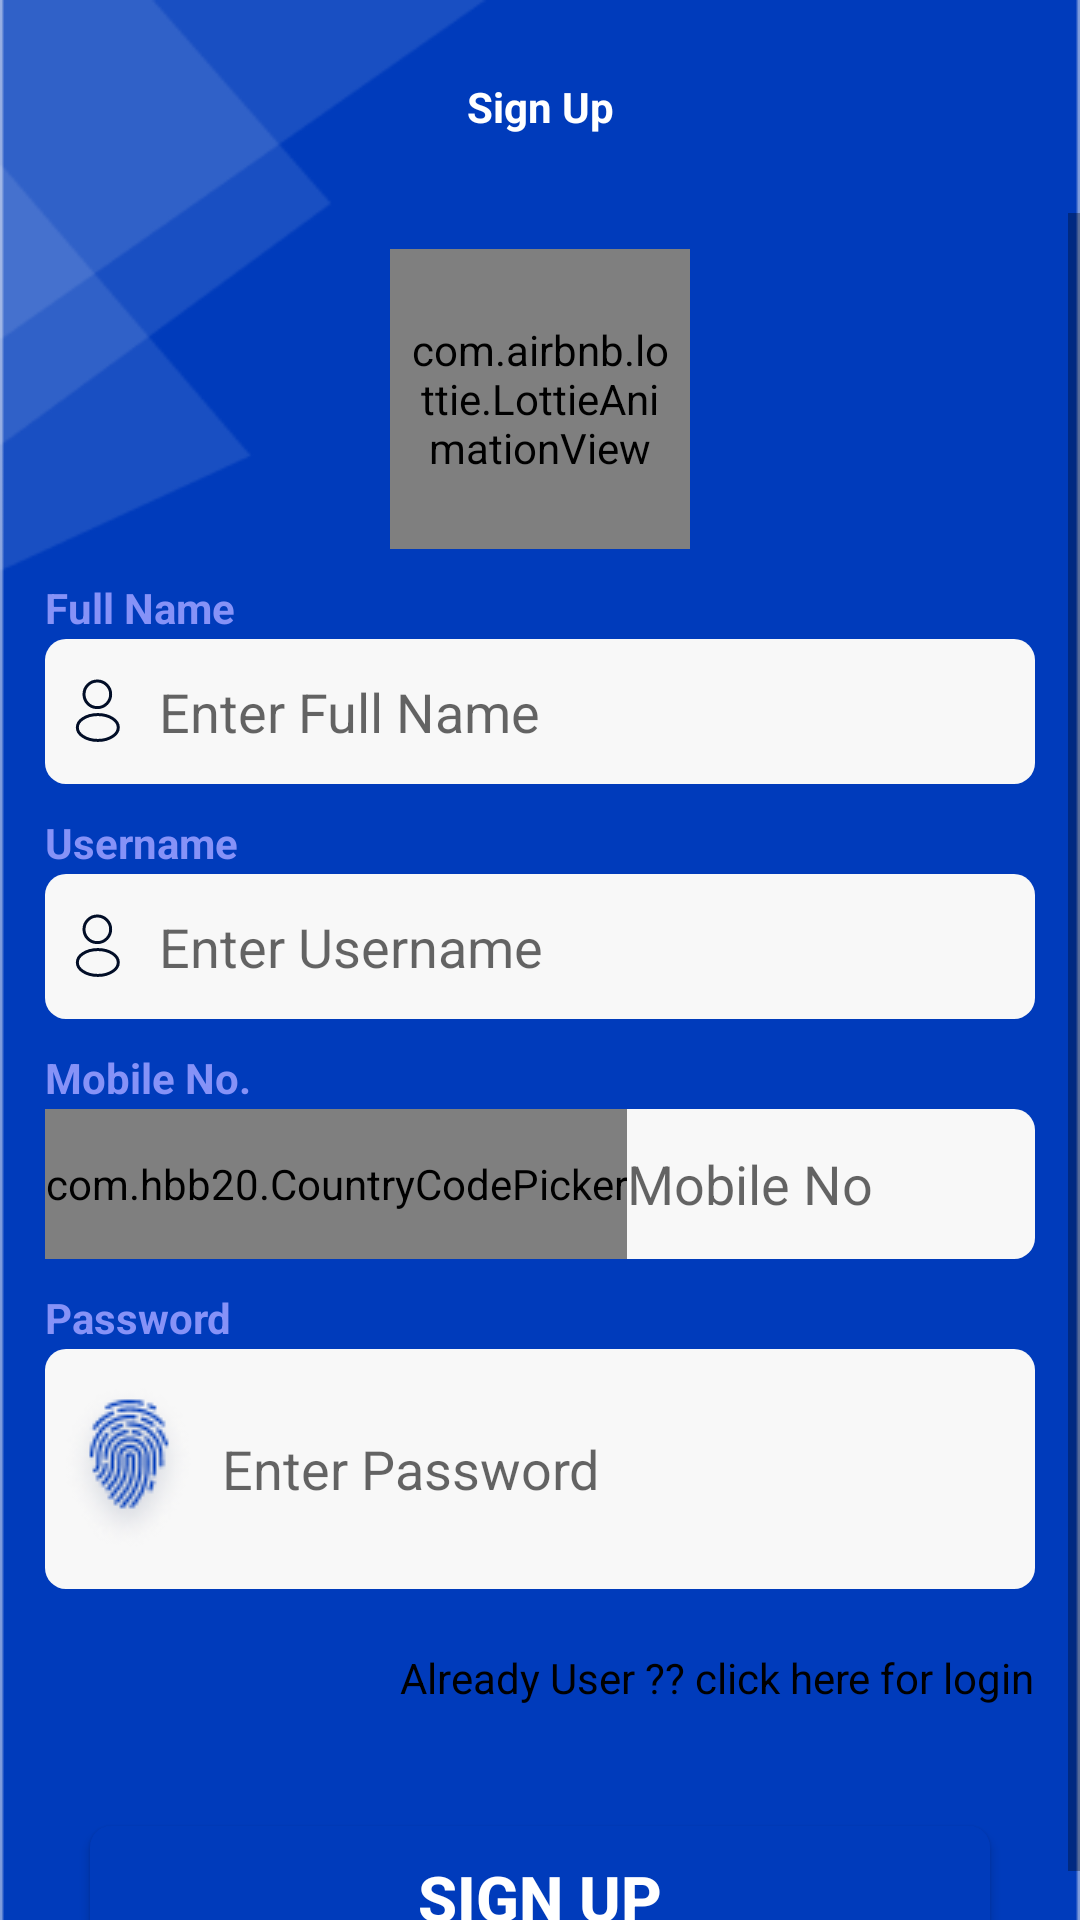

Layout XML and referenced resources for this Android screen:
<!-- AndroidManifest.xml: application theme Theme.Bank_Ui -->
<!-- res/layout/activity_signup.xml -->
<?xml version="1.0" encoding="utf-8"?>
<androidx.constraintlayout.widget.ConstraintLayout xmlns:android="http://schemas.android.com/apk/res/android"
    xmlns:app="http://schemas.android.com/apk/res-auto"
    xmlns:tools="http://schemas.android.com/tools"
    android:layout_width="match_parent"
    android:layout_height="match_parent"
    android:background="@drawable/background"
    tools:context=".LoginActivity.Signup">

    <TextView
        android:layout_width="wrap_content"
        android:layout_height="wrap_content"
        android:text="Sign Up"
        android:textColor="@color/white"
        android:textStyle="bold"
        app:layout_constraintBottom_toTopOf="@id/scroll"
        app:layout_constraintEnd_toEndOf="parent"
        app:layout_constraintStart_toStartOf="parent"
        app:layout_constraintTop_toTopOf="parent" />

    <ScrollView
        android:id="@+id/scroll"
        android:layout_width="match_parent"
        android:layout_height="0dp"
        android:layout_marginTop="71dp"
        android:background="@drawable/bg_second_constraint"
        android:orientation="vertical"
        app:layout_constraintBottom_toBottomOf="parent"
        app:layout_constraintEnd_toEndOf="parent"
        app:layout_constraintStart_toStartOf="parent"
        app:layout_constraintTop_toTopOf="parent">


        <LinearLayout
            android:layout_width="match_parent"
            android:layout_height="match_parent"
            android:orientation="vertical">

            <com.airbnb.lottie.LottieAnimationView
                android:id="@+id/im3"
                android:layout_width="100dp"
                android:layout_height="100dp"
                android:layout_gravity="center"
                android:layout_marginTop="12dp"
                android:background="@drawable/bg_circle"
                android:padding="5dp"
                app:lottie_autoPlay="true"
                app:lottie_loop="true"
                app:lottie_rawRes="@raw/lottie_signup" />

            <TextView
                android:layout_width="wrap_content"
                android:layout_height="wrap_content"
                android:layout_marginStart="15dp"
                android:text="Full Name"
                android:layout_marginTop="10dp"
                android:textColor="@color/lavender"
                android:textSize="14sp"
                android:textStyle="bold" />

            <EditText
                android:id="@+id/fullNameEt"
                android:layout_width="match_parent"
                android:inputType="textPersonName"
                android:layout_marginTop="1dp"
                android:layout_height="wrap_content"
                android:layout_marginHorizontal="15dp"
                android:background="@drawable/bg_textview"
                android:drawableStart="@drawable/ic_fullname"
                android:drawablePadding="8dp"
                android:hint="Enter Full Name"
                android:paddingHorizontal="5dp"
                android:paddingVertical="12dp" />

            <TextView
                android:layout_width="wrap_content"
                android:layout_height="wrap_content"
                android:layout_marginStart="15dp"
                android:text="Username"
                android:layout_marginTop="10dp"
                android:textColor="@color/lavender"
                android:textSize="14sp"
                android:textStyle="bold" />
            <EditText
                android:id="@+id/usernameEt"
                android:layout_width="match_parent"
                android:layout_height="wrap_content"
                android:layout_marginHorizontal="15dp"
                android:inputType="textEmailAddress"
                android:background="@drawable/bg_textview"
                android:drawableStart="@drawable/ic_fullname"
                android:drawablePadding="8dp"
                android:hint="Enter Username"
                android:layout_marginTop="1dp"
                android:paddingHorizontal="5dp"
                android:paddingVertical="12dp" />



            <TextView
                android:layout_width="wrap_content"
                android:layout_height="wrap_content"
                android:layout_marginStart="15dp"
                android:text="Mobile No."
                android:layout_marginTop="10dp"
                android:textColor="@color/lavender"
                android:textSize="14sp"
                android:textStyle="bold" />

            <LinearLayout
                android:id="@+id/ll"
                android:layout_width="match_parent"
                android:layout_height="wrap_content"
                android:layout_marginHorizontal="15dp"
                android:layout_marginTop="1dp"
                android:background="@drawable/bg_textview"
                android:orientation="horizontal">


                <com.hbb20.CountryCodePicker
                    android:id="@+id/ccp"
                    android:layout_width="wrap_content"
                    android:layout_height="match_parent"
                    android:layout_gravity="center"
                    android:gravity="center" />

                <EditText
                    android:id="@+id/mobileEt"
                    android:layout_width="match_parent"
                    android:layout_height="50dp"
                    android:background="#00000000"
                    android:hint="Mobile No"
                    android:maxLength="10"
                    android:inputType="number" />
            </LinearLayout>
            <TextView
                android:layout_width="wrap_content"
                android:layout_height="wrap_content"
                android:layout_marginStart="15dp"
                android:text="Password"
                android:layout_marginTop="10dp"
                android:textColor="@color/lavender"
                android:textSize="14sp"
                android:textStyle="bold" />

            <EditText
                android:id="@+id/passwordEt"
                android:layout_width="match_parent"
                android:layout_height="wrap_content"
                android:layout_marginHorizontal="15dp"
                android:inputType="textPassword"
                android:background="@drawable/bg_textview"
                android:drawableStart="@drawable/ic_lock"
                android:drawablePadding="8dp"
                android:hint="Enter Password"
                android:layout_marginTop="1dp"
                android:paddingHorizontal="5dp"
                android:paddingVertical="12dp" />
            <TextView
                android:id="@+id/clickForLogin"
                android:layout_width="wrap_content"
                android:layout_height="wrap_content"
                android:layout_marginHorizontal="15dp"
                android:layout_marginTop="20dp"
                android:layout_gravity="end"
                android:layout_marginBottom="10dp"
                android:text="Already User ?? click here for login"
                android:textColor="@color/black"
                app:layout_constraintBottom_toBottomOf="parent"
                app:layout_constraintEnd_toEndOf="parent"
                app:layout_constraintTop_toBottomOf="@+id/loginBtn" />

<androidx.appcompat.widget.AppCompatButton
    android:layout_width="match_parent"
    android:layout_height="wrap_content"
    android:text="Sign Up"
    android:id="@+id/signUpBtn"
    android:background="@drawable/bg_button"
    android:textColor="@color/white"
    android:textStyle="bold"
    android:textSize="21sp"
    android:layout_marginTop="30dp"
    android:layout_marginHorizontal="30dp"
    />

        </LinearLayout>
    </ScrollView>

    <androidx.cardview.widget.CardView
        android:id="@+id/loadingCard"
        android:layout_width="170dp"
        android:layout_height="170dp"
        app:cardCornerRadius="40dp"
        app:cardElevation="200dp"
        android:visibility="gone"
        app:layout_constraintBottom_toBottomOf="parent"
        app:layout_constraintEnd_toEndOf="parent"
        app:layout_constraintStart_toStartOf="parent"
        app:layout_constraintTop_toTopOf="parent">

        <com.airbnb.lottie.LottieAnimationView
            android:id="@+id/loading"
            android:layout_width="160dp"
            android:layout_height="160dp"
            android:layout_gravity="center"
            app:lottie_autoPlay="true"
            app:lottie_loop="true"
            app:lottie_rawRes="@raw/lottie_loading" />

    </androidx.cardview.widget.CardView>
</androidx.constraintlayout.widget.ConstraintLayout>
<!-- resources referenced by this layout -->
<resources>
  <color name="black">#FF000000</color>
  <color name="lavender">#8692f7</color>
  <color name="white">#FFFFFFFF</color>
  <!-- drawable background: png bitmap (drawable, 6083 bytes) -->
  <!-- drawable bg_button (drawable) -->
  <?xml version="1.0" encoding="utf-8"?>
  <shape xmlns:android="http://schemas.android.com/apk/res/android">
      <solid android:color="#003BBB"/>
      <corners android:radius="7dp"/>
  </shape>
  <!-- drawable bg_circle (drawable) -->
  <?xml version="1.0" encoding="utf-8"?>
  <shape xmlns:android="http://schemas.android.com/apk/res/android"
      android:shape="oval">
      <stroke
          android:width="1dp"
          android:color="@color/lavender" />
  </shape>
  <!-- drawable bg_textview (drawable) -->
  <?xml version="1.0" encoding="utf-8"?>
  <shape xmlns:android="http://schemas.android.com/apk/res/android">
  
      <solid android:color="#F8F8F8"/>
      <corners android:radius="7dp"/>
  
  </shape>
  <!-- drawable ic_fullname (drawable) -->
  <vector xmlns:android="http://schemas.android.com/apk/res/android"
      android:width="25dp"
      android:height="24dp"
      android:viewportWidth="25"
      android:viewportHeight="24">
    <path
        android:strokeWidth="1"
        android:pathData="M12.601,10.87C12.501,10.86 12.381,10.86 12.271,10.87C9.891,10.79 8.001,8.84 8.001,6.44C8.001,3.99 9.981,2 12.441,2C14.891,2 16.881,3.99 16.881,6.44C16.871,8.84 14.981,10.79 12.601,10.87Z"
        android:strokeLineJoin="round"
        android:fillColor="#00000000"
        android:strokeColor="#020E27"
        android:strokeLineCap="round"/>
    <path
        android:strokeWidth="1"
        android:pathData="M7.601,14.56C5.181,16.18 5.181,18.82 7.601,20.43C10.351,22.27 14.861,22.27 17.611,20.43C20.031,18.81 20.031,16.17 17.611,14.56C14.871,12.73 10.361,12.73 7.601,14.56Z"
        android:strokeLineJoin="round"
        android:fillColor="#00000000"
        android:strokeColor="#020E27"
        android:strokeLineCap="round"/>
  </vector>
  <!-- drawable ic_lock: png bitmap (drawable, 4875 bytes) -->
  <style name="Theme.Bank_Ui" parent="Theme.MaterialComponents.Light.NoActionBar">
          
          <item name="colorPrimary">@color/purple_700</item>
          <item name="colorPrimaryVariant">@color/purple_700</item>
          <item name="colorOnPrimary">@color/white</item>
          
          <item name="colorSecondary">@color/teal_200</item>
          <item name="colorSecondaryVariant">@color/teal_700</item>
          <item name="colorOnSecondary">@color/black</item>
          
          <item name="android:statusBarColor">@color/app_theme</item>
          
          <item name="bottomSheetDialogTheme">@style/AppBottomSheetDialogTheme</item>
      </style>
  <color name="purple_700">#FF3700B3</color>
  <color name="teal_200">#FF03DAC5</color>
  <color name="teal_700">#FF018786</color>
  <color name="app_theme">#003BBB</color>
  <style name="AppBottomSheetDialogTheme" parent="Theme.Design.Light.BottomSheetDialog">
          <item name="bottomSheetStyle">@style/AppModalStyle</item>
      </style>
  <style name="AppModalStyle" parent="Widget.Design.BottomSheet.Modal">
          <item name="android:background">@drawable/bg_bottomsheet</item>
      </style>
  <!-- drawable bg_bottomsheet (drawable) -->
  <?xml version="1.0" encoding="utf-8"?>
  <shape xmlns:android="http://schemas.android.com/apk/res/android">
  <solid android:color="#003BBB"/>
      <corners android:topRightRadius="20dp" android:topLeftRadius="20dp"/>
  
  </shape>
</resources>
